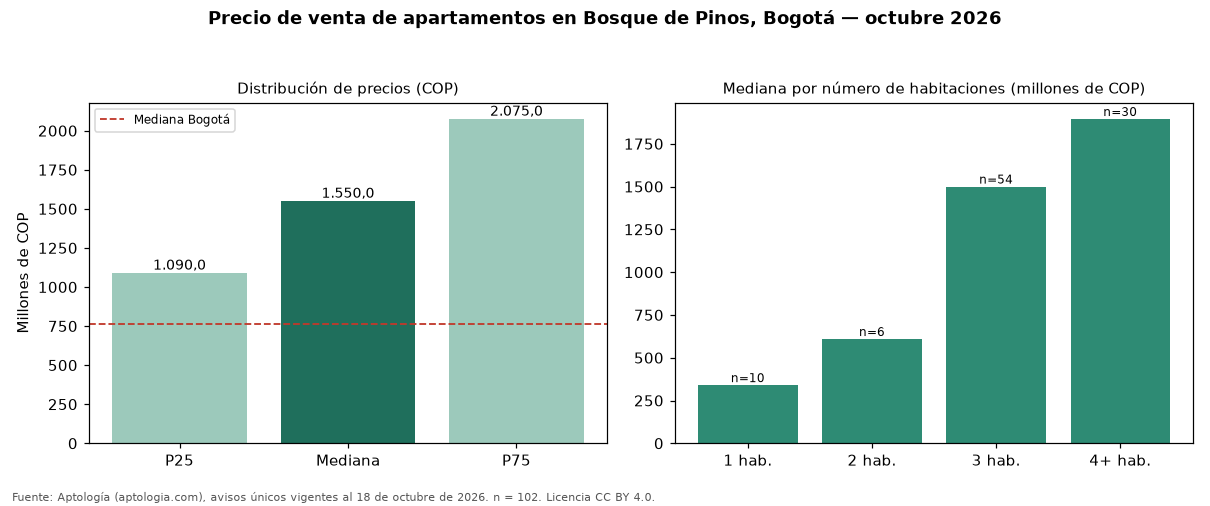

Data behind this chart, as committed beside it:
seccion, metrica, valor_cop, n
precio, p25, 1090000000, 102
precio, mediana, 1550000000, 102
precio, p75, 2075000000, 102
cop_por_m2, p25, 6318633, 102
cop_por_m2, mediana, 7372123, 102
cop_por_m2, p75, 8504930, 102
area, area_mediana_m2, 217.1, 102
habitaciones, 1, 340000000, 10
habitaciones, 2, 609500000, 6
habitaciones, 3, 1500000000, 54
habitaciones, 4+, 1895000000, 30
administracion, mediana, 1300000, 95
estrato, moda, 6, 
parqueadero, porcentaje_con_parqueadero, 95.1, 102
ciudad, mediana_ciudad, 765000000, 33308
ciudad, mediana_cop_por_m2_ciudad, 7407407, 33308
